Run: headless pygame with SDL's dummy video driver; simulated clock (each Clock.tick advances the game by its frame time, no real sleeping); random seed 0; keys injected as events and as key.get_pressed() state; no mouse input.
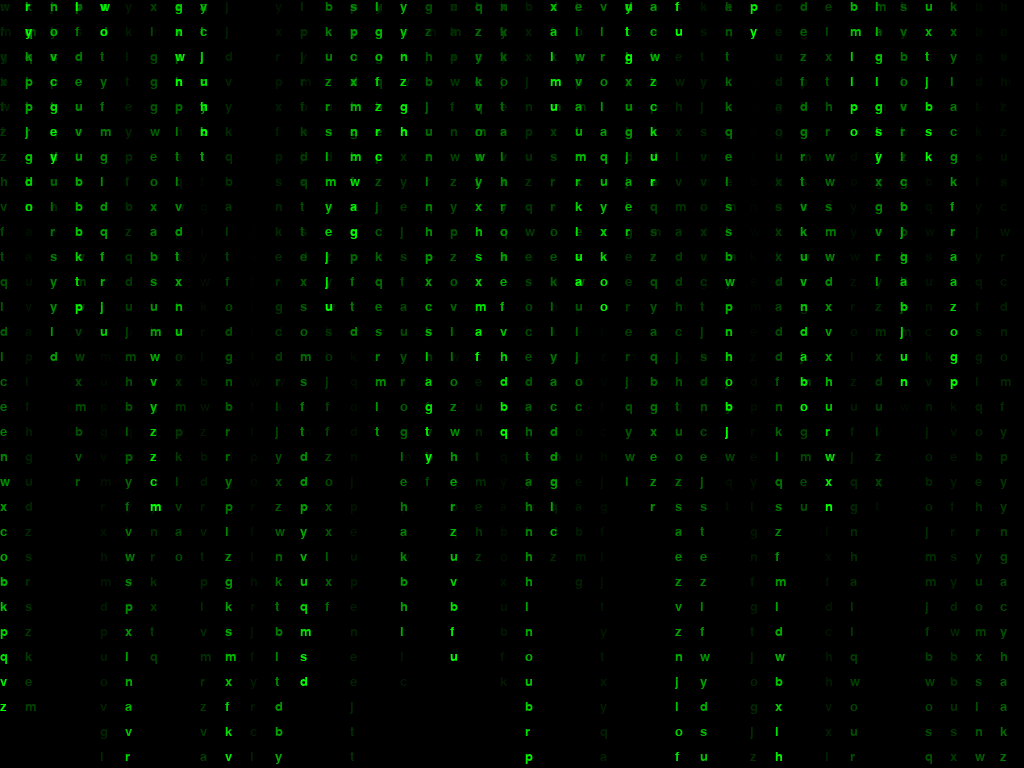
Frame 1 of 4 · flips 1–60 · no input
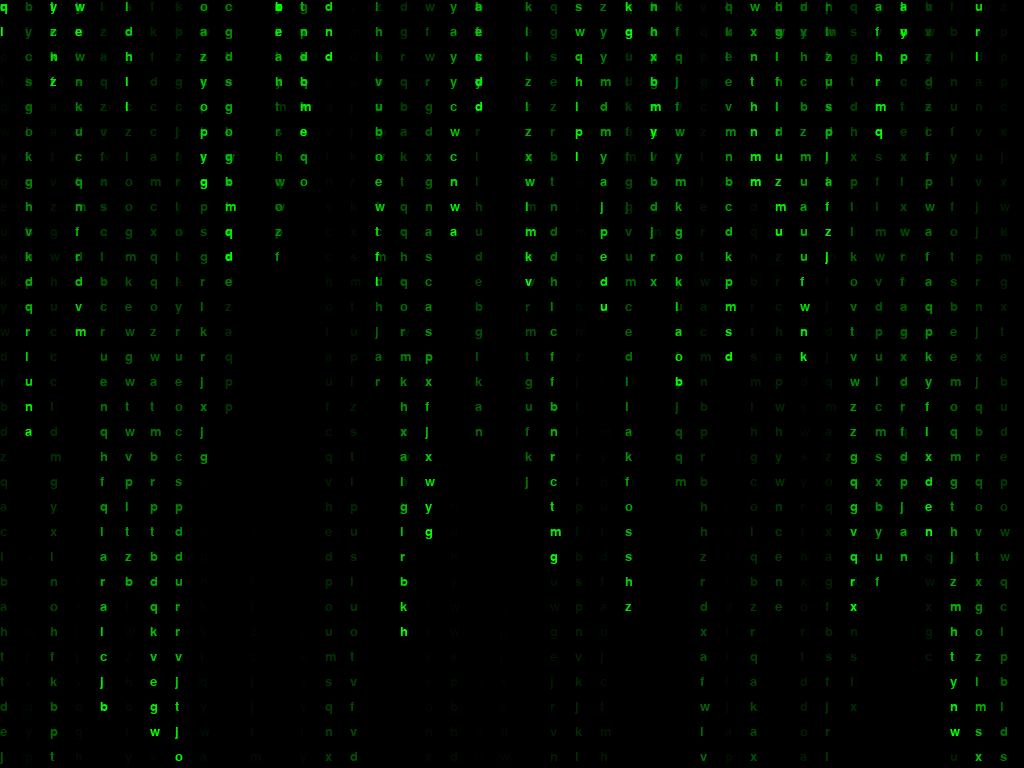
Frame 2 of 4 · flips 61–180 · tapped SPACE, RETURN · held RIGHT (→), D
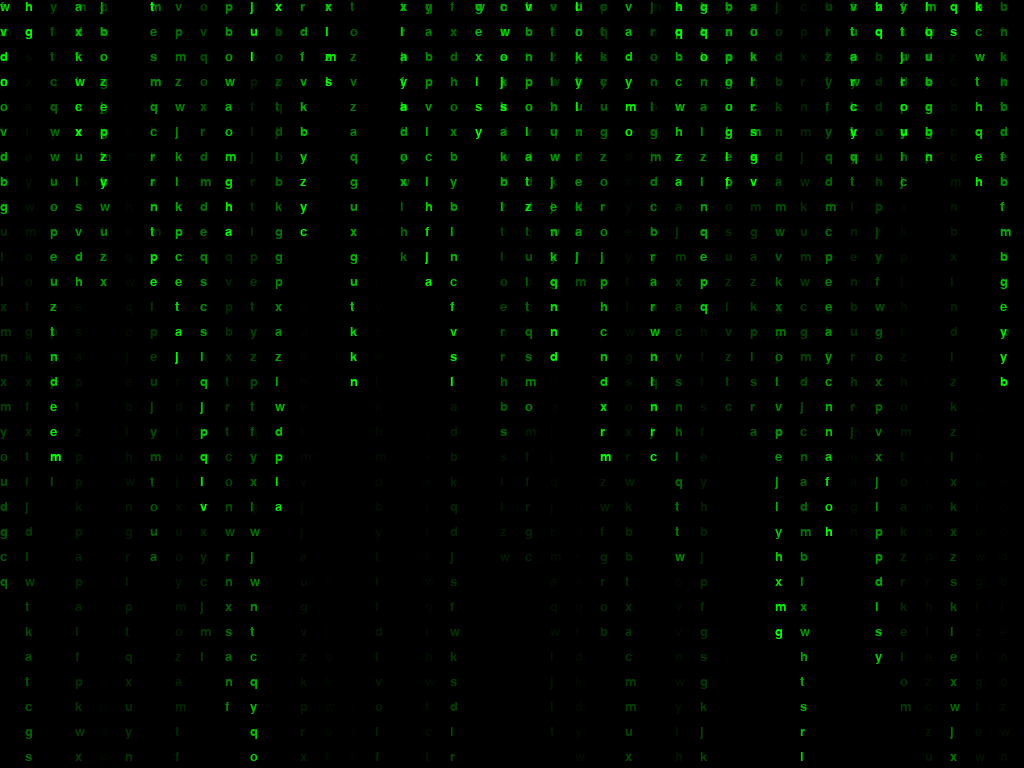
Frame 3 of 4 · flips 181–300 · held DOWN (↓), S
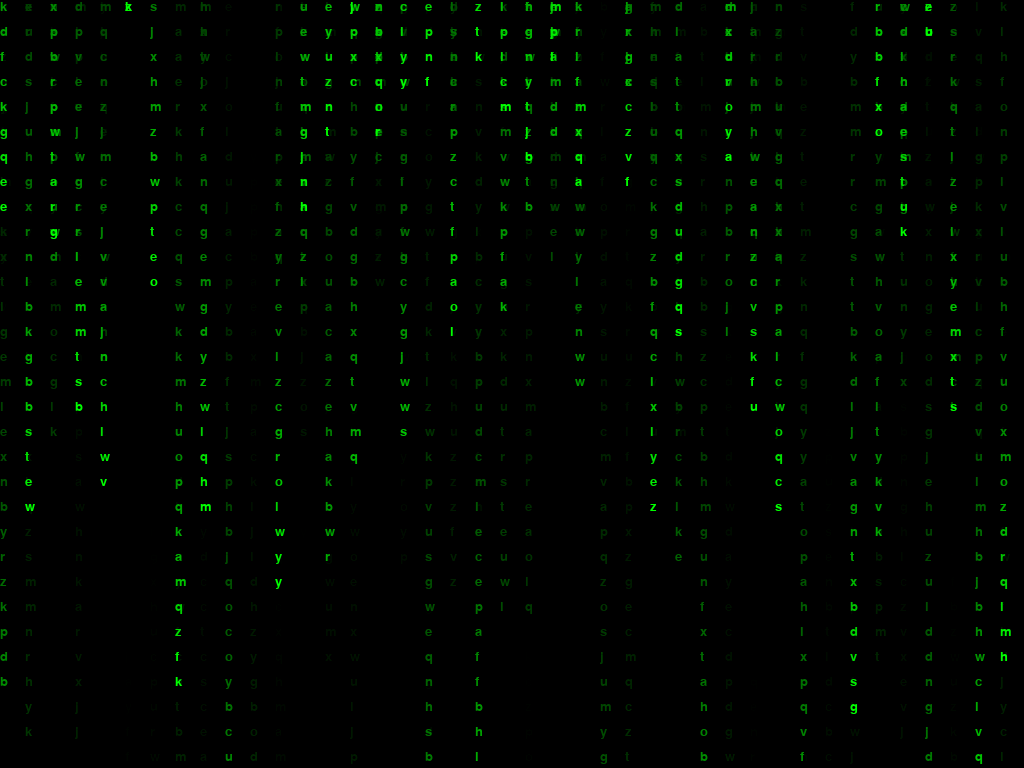
Frame 4 of 4 · flips 301–420 · held LEFT (←), A, UP (↑), W

The pygame program that drew these frames:

'''
实现代码雨(code_rain)
  @datetime: 2019/7/23

----- @R2h1 ------
'''

import random
import sys
import  pygame
from pygame.locals import *

#设置显示窗口的宽与高
PANEL_WIDTH = 1280
PANEL_HEIGHT = 768


FONT_PX = 25


#初始化pygame
pygame.init()

#创建一个显示Surface，FULLSCREEN-全屏显示，32-颜色的位数
windows = pygame.display.set_mode(size=(PANEL_WIDTH,PANEL_HEIGHT),flags=FULLSCREEN,depth=32)

#从系统字体创建一个字体大小为25的 Font 对象
font = pygame.font.SysFont('browa',20)

#创建图像对象,SRCALPHA-每个像素包含一个alpha通道(灰度)
surface = pygame.Surface((PANEL_WIDTH,PANEL_HEIGHT),flags=pygame.SRCALPHA)
#修改图像对象的像素格式(生成一个Surface副本)，去掉了alpha
pygame.Surface.convert(surface)

#背景图像填充
surface.fill(pygame.Color(0,0,0,16))
#全屏显示填充
windows.fill((0,0,0))

#字母版,chr(97)-chr(122)为小写26字母
letter = [chr(i) for i in range(97,123)]

#使用font.render()创建26个字母的文本图像列表，颜色为绿色(0,255,0)
texts = [font.render(letter[i],True,(0,255,0)) for i in range(26)]

#按屏幕宽度计算在画板图像放多少列坐标的字体图像的列表
drops = [0 for i in range(int(PANEL_WIDTH/FONT_PX))]

#死循环确保窗口一直显示
while 1:
	#相当于遍历所有鼠标和键盘的事件
	for event in pygame.event.get():
		#单击关闭窗口事件，退出
		if event.type == pygame.QUIT:
			sys.exit()
		elif event.type == pygame.KEYDOWN:
			#获取键盘上所有键的状态，按下为1，否则为0
			chang = pygame.key.get_pressed()
			#按下空格键（32）事件，退出
			if (chang[32]):
				sys.exit()

	#暂停30毫秒
	pygame.time.delay(20)

	#再绘制背景到全屏图像上，左上角起始位置，遮住上一次绘制的文本图像
	windows.blit(surface,(0,0))

	#遍历每一列
	for i in range(len(drops)):
		#随机选择字母图像
		text = random.choice(texts)

		#再绘制第 i 列文本图像，blit()-将text绘制到 全屏显示Surface的(i*FONT_PX,drops[i]*FONT_PX)位置上
		windows.blit(text,(i*FONT_PX,drops[i]*FONT_PX))

		#每绘制一次文本图像，该列的代表值+1，下一次就会向下移动
		drops[i] += 1
		#当列值的10倍大于屏幕高度或者随机数大于0.95，列值重置
		if drops[i]*10 > PANEL_HEIGHT or random.random() > 0.95:
			drops[i] = 0
	#更新整个待显示的Surface对象到屏幕上
	pygame.display.flip()

#退出pygame
pygame.quit()
